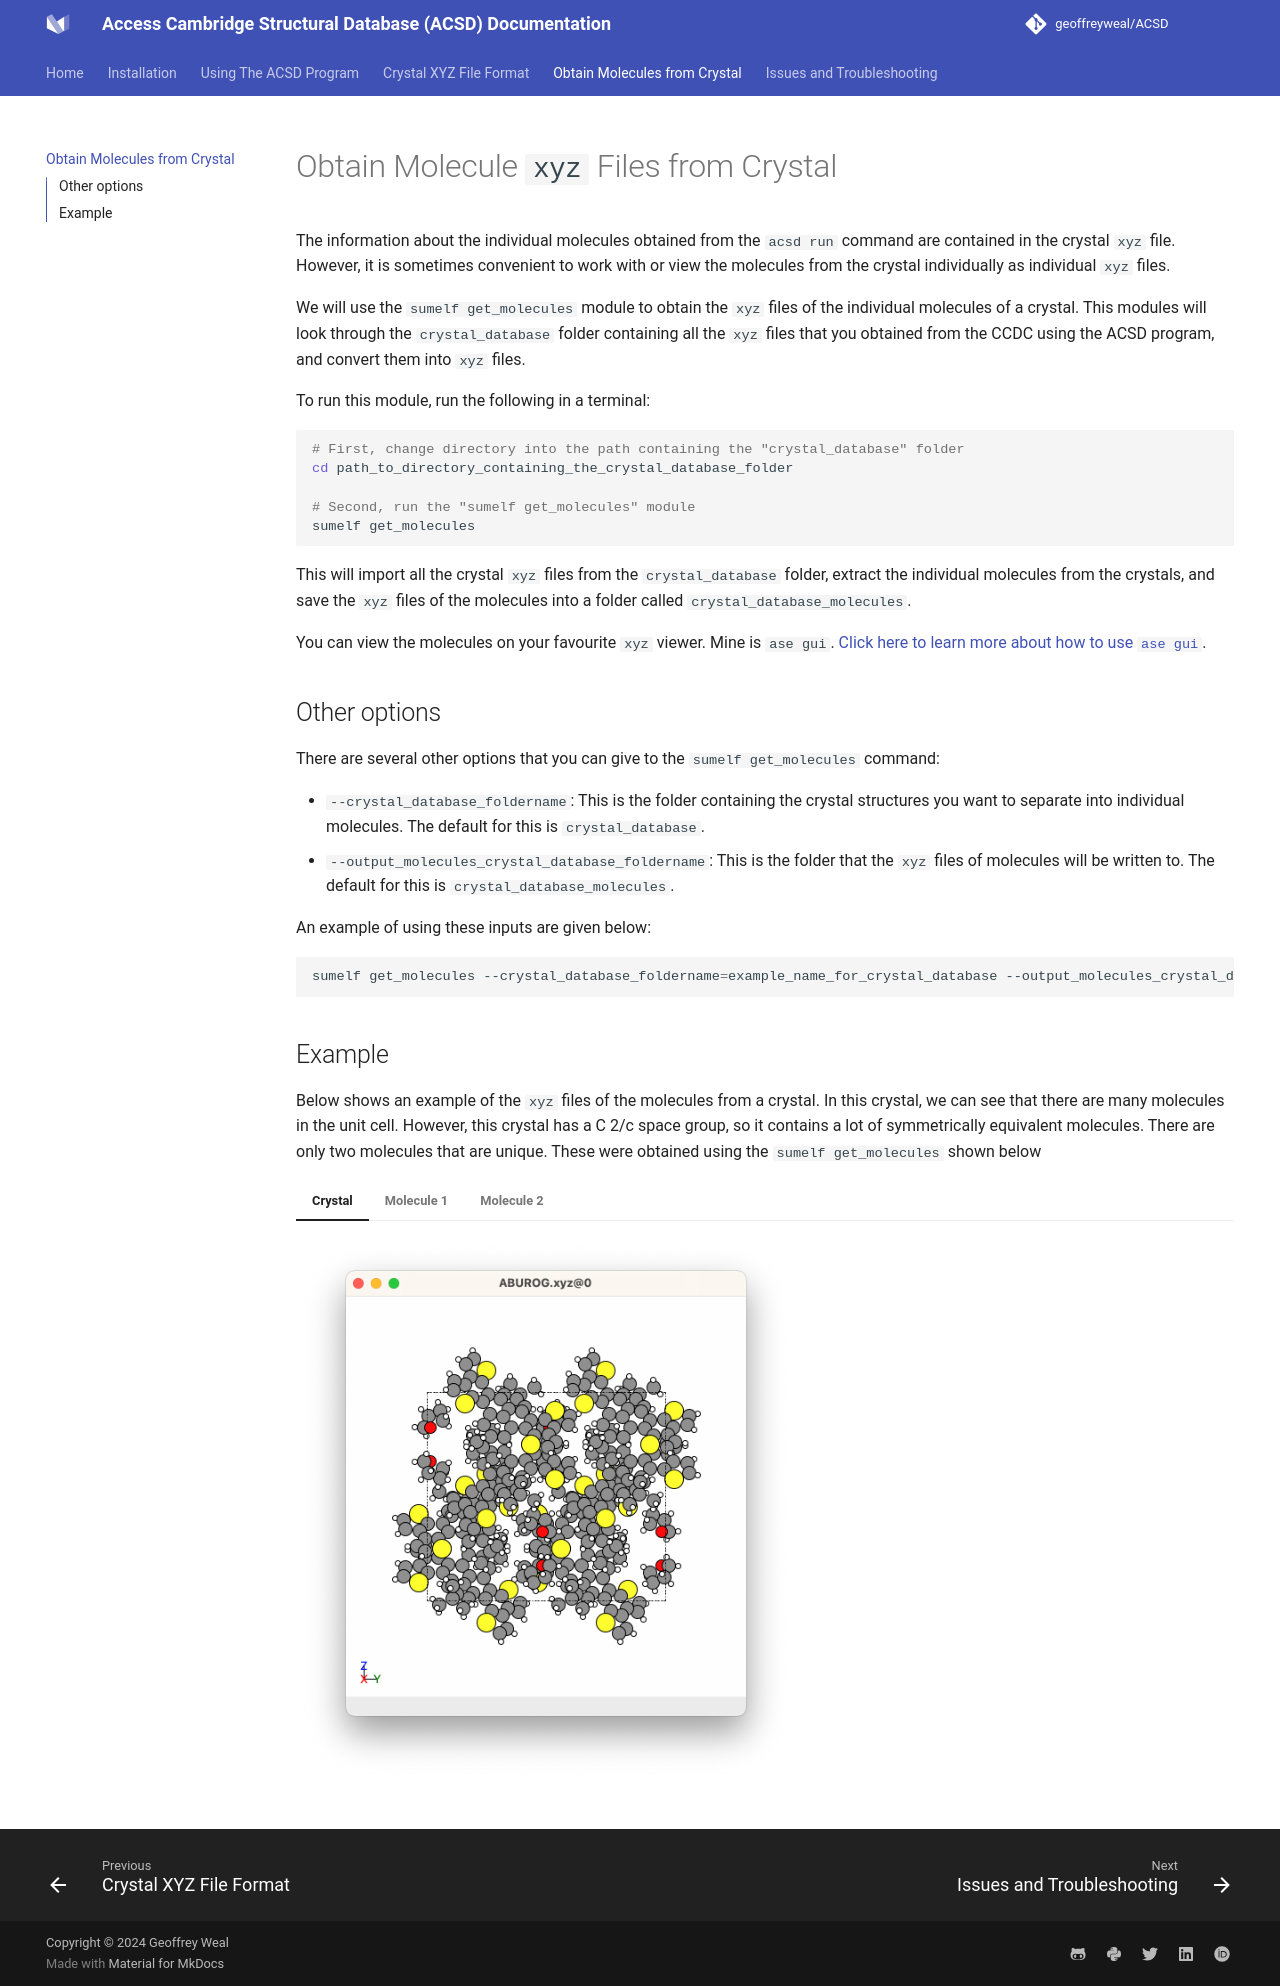

repository: geoffreyweal/ACSD · page: Obtain_Molecules_from_Crystal.html · generator: mkdocs

# Obtain Molecule ``xyz`` Files from Crystal

The information about the individual molecules obtained from the ``acsd run`` command are contained in the crystal ``xyz`` file. However, it is sometimes convenient to work with or view the molecules from the crystal individually as individual ``xyz`` files. 

We will use the ``sumelf get_molecules`` module to obtain the ``xyz`` files of the individual molecules of a crystal. This modules will look through the ``crystal_database`` folder containing all the ``xyz`` files that you obtained from the CCDC using the ACSD program, and convert them into ``xyz`` files. 

To run this module, run the following in a terminal:

```bash
# First, change directory into the path containing the "crystal_database" folder
cd path_to_directory_containing_the_crystal_database_folder

# Second, run the "sumelf get_molecules" module
sumelf get_molecules
```

This will import all the crystal ``xyz`` files from the ``crystal_database`` folder, extract the individual molecules from the crystals, and save the ``xyz`` files of the molecules into a folder called ``crystal_database_molecules``. 

You can view the molecules on your favourite ``xyz`` viewer. Mine is ``ase gui``. [Click here to learn more about how to use ``ase gui``](https://wiki.fysik.dtu.dk/ase/ase/gui/basics.html).


## Other options

There are several other options that you can give to the ``sumelf get_molecules`` command:

* ``--crystal_database_foldername``: This is the folder containing the crystal structures you want to separate into individual molecules. The default for this is ``crystal_database``. 
* ``--output_molecules_crystal_database_foldername``: This is the folder that the ``xyz`` files of molecules will be written to. The default for this is ``crystal_database_molecules``. 

An example of using these inputs are given below:

```bash
sumelf get_molecules --crystal_database_foldername=example_name_for_crystal_database --output_molecules_crystal_database_foldername=example_name_for_crystal_database_molecules
```


## Example

Below shows an example of the ``xyz`` files of the molecules from a crystal. In this crystal, we can see that there are many molecules in the unit cell. However, this crystal has a C 2/c space group, so it contains a lot of symmetrically equivalent molecules. There are only two molecules that are unique. These were obtained using the ``sumelf get_molecules`` shown below

=== "Crystal"

    <img alt="ase_gui_blank.png" src="Images/SUMELF_get_molecules/Crystal.png" width="500" />

=== "Molecule 1"

    <img alt="ase_gui_blank.png" src="Images/SUMELF_get_molecules/1.png" width="500" />

=== "Molecule 2"

    <img alt="ase_gui_blank.png" src="Images/SUMELF_get_molecules/2.png" width="500" />
